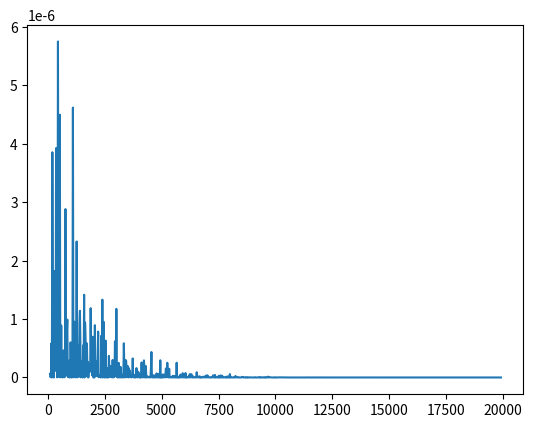

This chart was generated by the following Python code:
# -*- coding: utf-8 -*-
"""
Created on Mon Aug 24 00:25:57 2020

[redacted]
"""


# import matplotlib
# print(matplotlib.__version__)

from matplotlib import pyplot as plt

# plt.show()

import math
import cmath
import numpy

from numpy import random

I=100*pow(10,-3)    #laser power
E0=math.sqrt(I)     #field amplitude
neff=1.45      #effective refractive index of mode
c=3*pow(10,8) #velocity of light
v=c//neff     # velocity of light in fibre

pw=pow(10,-6)   # Laser pulse width in time domain
W=pw*v         # laser pulse width in space
M=1000        # number of reflector for any instant
L=10000        #length of the fibre
T=2*(L/v)      # time required to travel the fibre length
p=int(T//pow(10,-7))
t=numpy.linspace(pw,T,p)  #different time position for signal accusition
alpha=0.17*pow(10,-3)  # in dB/m
l=len(t)          # different time position for signal accusition
z=numpy.linspace(1,11,10)
# n=len(z)
z=v*t-(W/2)     # position of pulse in different time position
zavg=v*t-(W/4)
pi=(22/7)
lamda=1550*pow(10,-9)
wa=(2*pi)/lamda
s=numpy.zeros(l)
Eb=numpy.zeros(l)

for i in range(0,l,1):
    Mx=(random.rand(M))
    r=numpy.sqrt(pow(10,-7)*(random.rand(M)))
    rposi=z[i]+(W/2)*Mx
    phi=(((4*pi*neff)/lamda)*rposi)*1j
    phi=numpy.exp(phi)
    k=numpy.multiply(r, phi)
    s[i]=sum(k)
    Eb[i]=E0*(numpy.exp(-2*alpha*zavg[i]))*(numpy.exp((wa*2*t[i])*1j))*s[i]

x=numpy.square((Eb))
plt.plot(z,x)


x=pow(10,-7)*(random.rand(10))
y=numpy.sqrt(x)
y=y*1j
# print(numpy.complex(0,y))
print(y)

b=numpy.zeros([2])

print(b)
# clc
# clear all
# I=10e-3;    %laser power
# E0=sqrt(I);     %field amplitude
# neff=1.45;  %effective refractive index of mode
# c=3e8;      % velocity of light in vaccum
# v=c/neff;   % velocity of light in fibre
# LPW=1e-6;   % Laser pulse width in time domain
# W=LPW*v;    % laser pulse width in space
# M=1000;     % number of reflector for any instant
# % Mx=rand(1,M);  % M random value
# L=20000;     % length of the fibre in meter
# T=2*(L/v);      % time required to travel the fibre length
# t=LPW:1e-7:(T/2); % different time position for signal accusition
# % r=1e-6;      % reflactance at every point "for this problen it is consider as constant
# alpha=0.17e-3; % in dB/m
# l=length(t);
# z=v*t-(W/2);     % position of pulse in different time position
# zavg=v*t-(W/4);
# lamda=1.55e-6;
# wa=(2*pi)/lamda;
# for i=1:1:l
#     Mx=rand(1,M);
#     r=sqrt(1e-7*rand(1,M));
#     rposi=z(i)+(W/2)*Mx;
#     phi=((4*pi*neff)/lamda)*rposi;
#     k=r.*exp(1i.*phi);
#     s(i)=sum(k);
#     Eb(i)=E0*exp(-2*alpha*zavg(i))*exp(1i*wa*2*t(i))*s(i);
# end
# x=(abs(Eb)).^2;
# plot(z,x)

# for i in range ()
# c=3e8;
# L=1000; %length of the fibre
# l=10; % each component
# % n=1000/10; 
# M=1000;
# z=1:1:10000;
# n=length(z);
# lamda=1550e-9;
# w=(2*pi*c)/lamda;
# T=z./c;
# r=1e-7;
# for k=1:1:n
#     tot=0;
#     for j=1:1:M
#         x=(z(k)-0.5)+(1/M)*j*rand;
#         pa=(4*pi*1.44*x)/lamda;
#         tot=tot+exp(1i*(pa));
#     end
#     a=w*2*T(k);
#     E(k)=(abs(exp(-2*0.00019*z(k))*exp(1i*a)*tot));
# end
# plot(z,E)